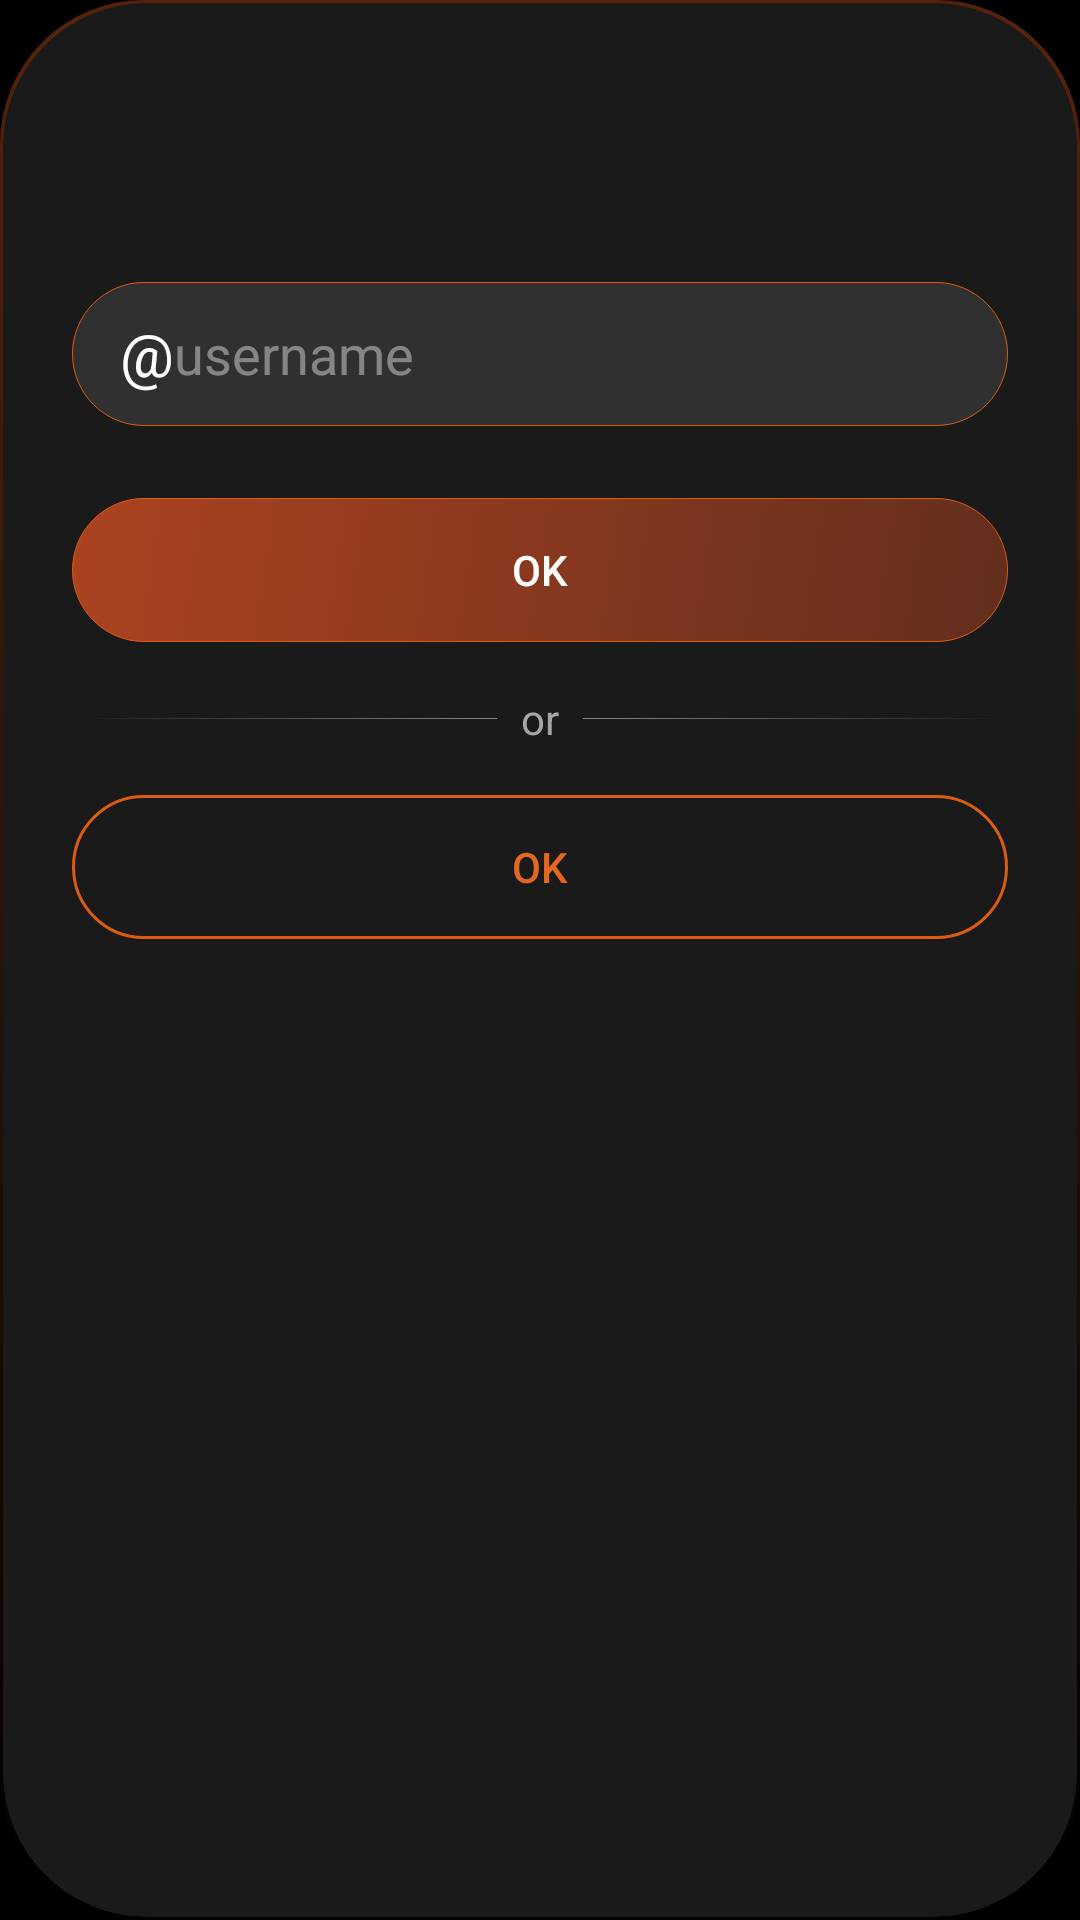

Produce the Android XML layout that renders to this screen, including the resource entries it uses.
<!-- AndroidManifest.xml: application theme MainTheme -->
<!-- res/layout/dialog_username.xml -->
<?xml version="1.0" encoding="utf-8"?>
<LinearLayout xmlns:android="http://schemas.android.com/apk/res/android"
    android:layout_width="@dimen/dialog_width"
    android:layout_height="wrap_content"
    android:layout_centerInParent="true"
    android:background="@drawable/dialog_background"
    android:elevation="@dimen/margin"
    android:orientation="vertical"
    android:paddingHorizontal="@dimen/margin_4"
    android:paddingVertical="@dimen/margin_3">

    <TextView
        android:id="@+id/textTitle"
        android:layout_width="wrap_content"
        android:layout_height="wrap_content"
        android:textColor="@color/white"
        android:textSize="24sp" />

    <TextView
        android:id="@+id/textDescription"
        android:layout_width="wrap_content"
        android:layout_height="wrap_content"
        android:layout_marginTop="@dimen/margin"
        android:gravity="center"
        android:textColor="@color/gray"
        android:textSize="16sp" />

    <include
        layout="@layout/edittext_username"
        android:layout_width="match_parent"
        android:layout_height="@dimen/edit_text"
        android:layout_marginTop="@dimen/margin_3" />

    <Button
        android:id="@+id/buttonOne"
        android:layout_width="match_parent"
        android:layout_height="@dimen/button"
        android:layout_marginTop="@dimen/margin_4"
        android:background="@drawable/button_positive"
        android:text="@android:string/ok"
        android:textColor="@color/white" />

    <LinearLayout
        android:layout_width="match_parent"
        android:layout_height="wrap_content"
        android:layout_marginTop="@dimen/margin_3"
        android:orientation="horizontal">

        <View
            android:layout_width="0dp"
            android:layout_height="1px"
            android:layout_gravity="center"
            android:layout_weight="1"
            android:background="@drawable/line_gradient_left" />

        <TextView
            android:layout_width="wrap_content"
            android:layout_height="wrap_content"
            android:layout_marginStart="@dimen/margin"
            android:layout_marginEnd="@dimen/margin"
            android:text="@string/or"
            android:textColor="@color/white_4" />

        <View
            android:layout_width="0dp"
            android:layout_height="1px"
            android:layout_gravity="center"
            android:layout_weight="1"
            android:background="@drawable/line_gradient_right" />
    </LinearLayout>

    <Button
        android:id="@+id/buttonTwo"
        android:layout_width="match_parent"
        android:layout_height="@dimen/button"
        android:layout_marginTop="@dimen/margin_3"
        android:background="@drawable/button_negative"
        android:text="@android:string/ok"
        android:textColor="@color/accent" />
</LinearLayout>
<!-- res/layout/edittext_username.xml (included above) -->
<?xml version="1.0" encoding="utf-8"?>
<LinearLayout xmlns:android="http://schemas.android.com/apk/res/android"
    android:id="@+id/rootEditText"
    android:layout_width="match_parent"
    android:layout_height="@dimen/edit_text"
    android:background="@drawable/edittext_background"
    android:orientation="horizontal">

    <TextView
        android:layout_width="wrap_content"
        android:layout_height="wrap_content"
        android:layout_gravity="center_vertical"
        android:layout_marginStart="@dimen/margin_3"
        android:text="@string/a"
        android:textColor="@color/white"
        android:textSize="20sp" />

    <EditText
        android:id="@+id/editText"
        android:layout_width="match_parent"
        android:layout_height="@dimen/edit_text"
        android:background="@android:color/transparent"
        android:digits="qwertyuiopasdfghjklzxcvbnm_012345678"
        android:hint="@string/username"
        android:imeOptions="actionDone"
        android:inputType="text"
        android:maxLength="16"
        android:maxLines="1"
        android:paddingEnd="@dimen/margin_2"
        android:textColor="@drawable/text_state"
        android:textColorHint="@color/hint"
        android:textCursorDrawable="@drawable/cursor" />
</LinearLayout>
<!-- resources referenced by this layout -->
<resources>
  <color name="accent">#E4671F</color>
  <color name="gray">#888888</color>
  <color name="hint">#69FFFFFF</color>
  <color name="white">@android:color/white</color>
  <color name="white_4">#a6a6a6</color>
  <dimen name="button">48dp</dimen>
  <dimen name="dialog_width">360dp</dimen>
  <dimen name="edit_text">48dp</dimen>
  <dimen name="margin">8dp</dimen>
  <dimen name="margin_2">12dp</dimen>
  <dimen name="margin_3">16dp</dimen>
  <dimen name="margin_4">24dp</dimen>
  <!-- drawable button_negative (drawable) -->
  <?xml version="1.0" encoding="utf-8"?>
  <selector xmlns:android="http://schemas.android.com/apk/res/android">
      <item>
          <ripple android:color="@color/accent">
              <item android:id="@android:id/mask">
                  <shape android:shape="rectangle">
                      <solid android:color="@color/accent" />
                      <corners android:radius="@dimen/margin_4" />
                  </shape>
              </item>
              <item>
                  <shape android:shape="rectangle">
                      <corners android:radius="@dimen/margin_4" />
                      <stroke android:width="1dp" android:color="@color/button_border" />
                  </shape>
              </item>
          </ripple>
      </item>
  </selector>
  <!-- drawable cursor (drawable) -->
  <?xml version="1.0" encoding="utf-8"?>
  <shape xmlns:android="http://schemas.android.com/apk/res/android">
      <size android:width="1dp" />
      <solid android:color="@android:color/white" />
  </shape>
  <!-- drawable edittext_background (drawable) -->
  <?xml version="1.0" encoding="utf-8"?>
  <shape xmlns:android="http://schemas.android.com/apk/res/android"
      android:padding="24dp"
      android:shape="rectangle">
      <solid android:color="@color/item_background" />
      <corners android:radius="36dp" />
      <stroke android:width="1px" android:color="@color/button_border" />
  </shape>
  <!-- drawable line_gradient_left (drawable) -->
  <?xml version="1.0" encoding="utf-8"?>
  <selector xmlns:android="http://schemas.android.com/apk/res/android">
      <item>
          <shape android:shape="rectangle">
              <gradient android:angle="0" android:endColor="@color/gray" android:startColor="@android:color/transparent" />
          </shape>
      </item>
  </selector>
  <!-- drawable line_gradient_right (drawable) -->
  <?xml version="1.0" encoding="utf-8"?>
  <selector xmlns:android="http://schemas.android.com/apk/res/android">
      <item>
          <shape android:shape="rectangle">
              <gradient android:angle="180" android:endColor="@color/gray" android:startColor="@android:color/transparent" />
          </shape>
      </item>
  </selector>
  <!-- drawable text_state (drawable) -->
  <selector xmlns:android="http://schemas.android.com/apk/res/android">
      <item android:color="@color/gray" android:state_enabled="false" />
      <item android:color="@color/white" />
  </selector>
  <string name="a">\@</string>
  <string name="or">or</string>
  <string name="username">username</string>
  <color name="button_border">#DC5C12</color>
  <color name="item_background">#18FFFFFF</color>
  <color name="button_disabled_border">#58FFFFFF</color>
  <color name="button_gradient_start">#ac4321</color>
  <color name="button_gradient_end">#7FAC4321</color>
  <color name="dialog_border">#64D95A1A</color>
</resources>
